The GitHub repository noahs438/hotDog contains a labelled image folder "hotDog" with 2 categories: hot dog, not hot dog. Examples follow, each with its label.

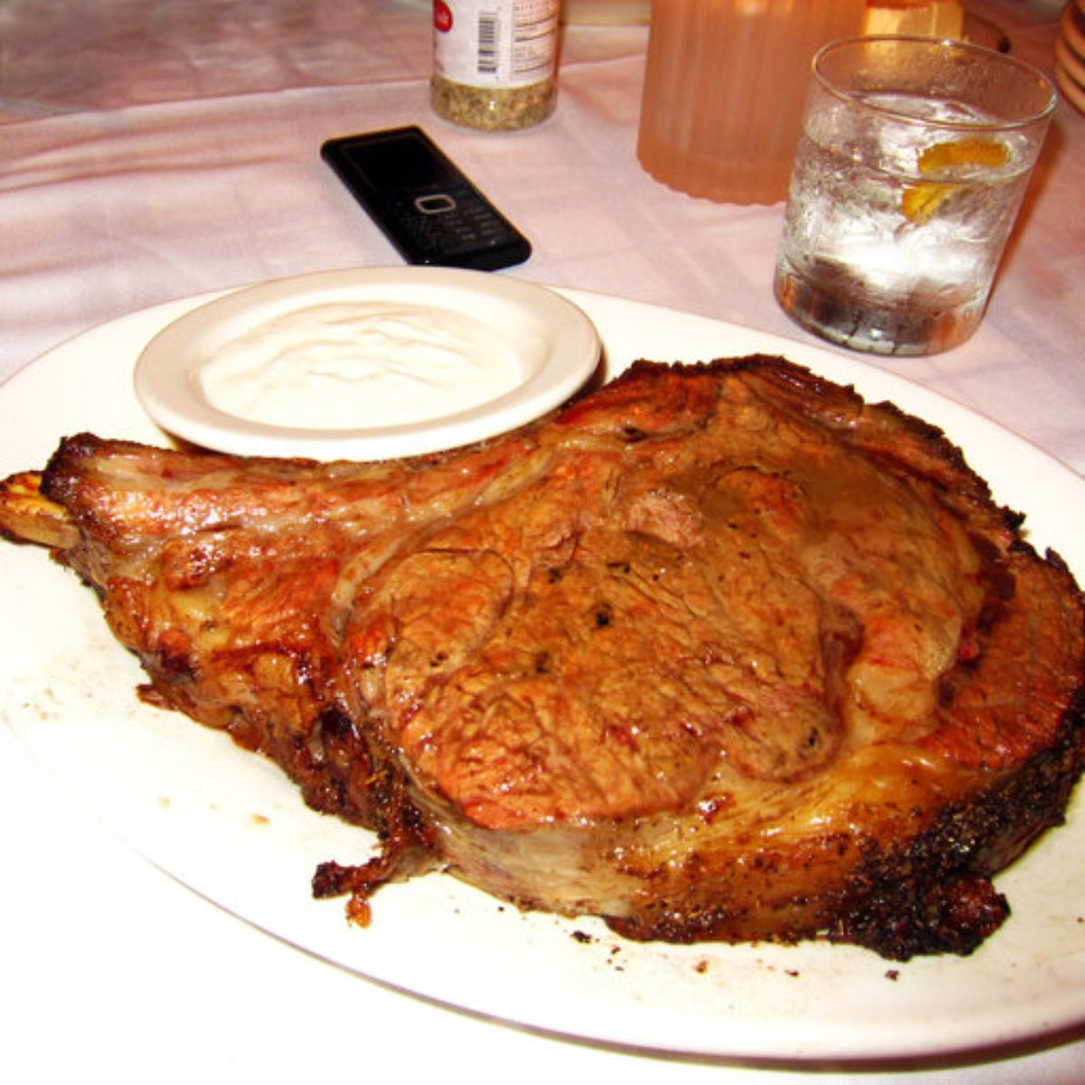
Label: not hot dog

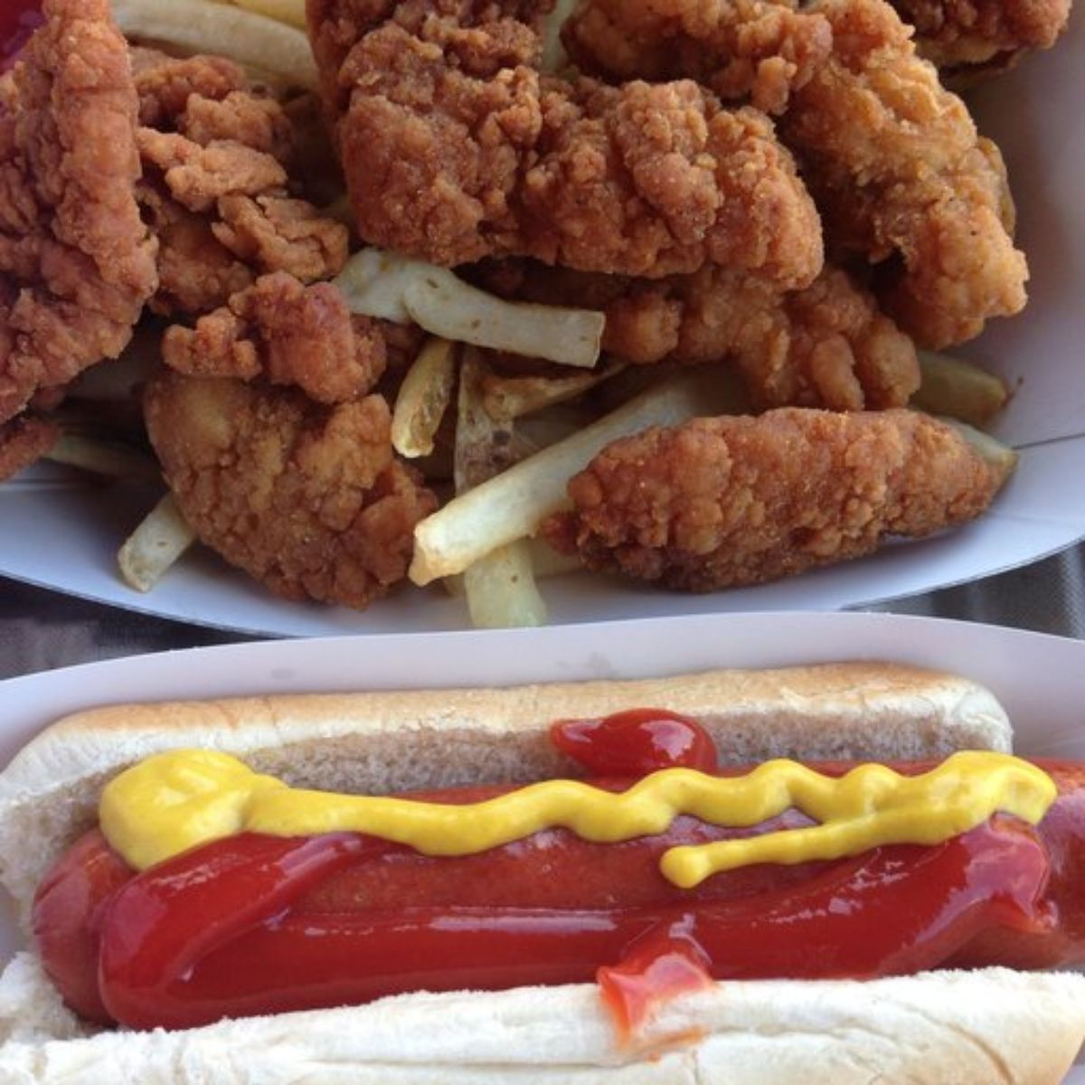
Label: hot dog

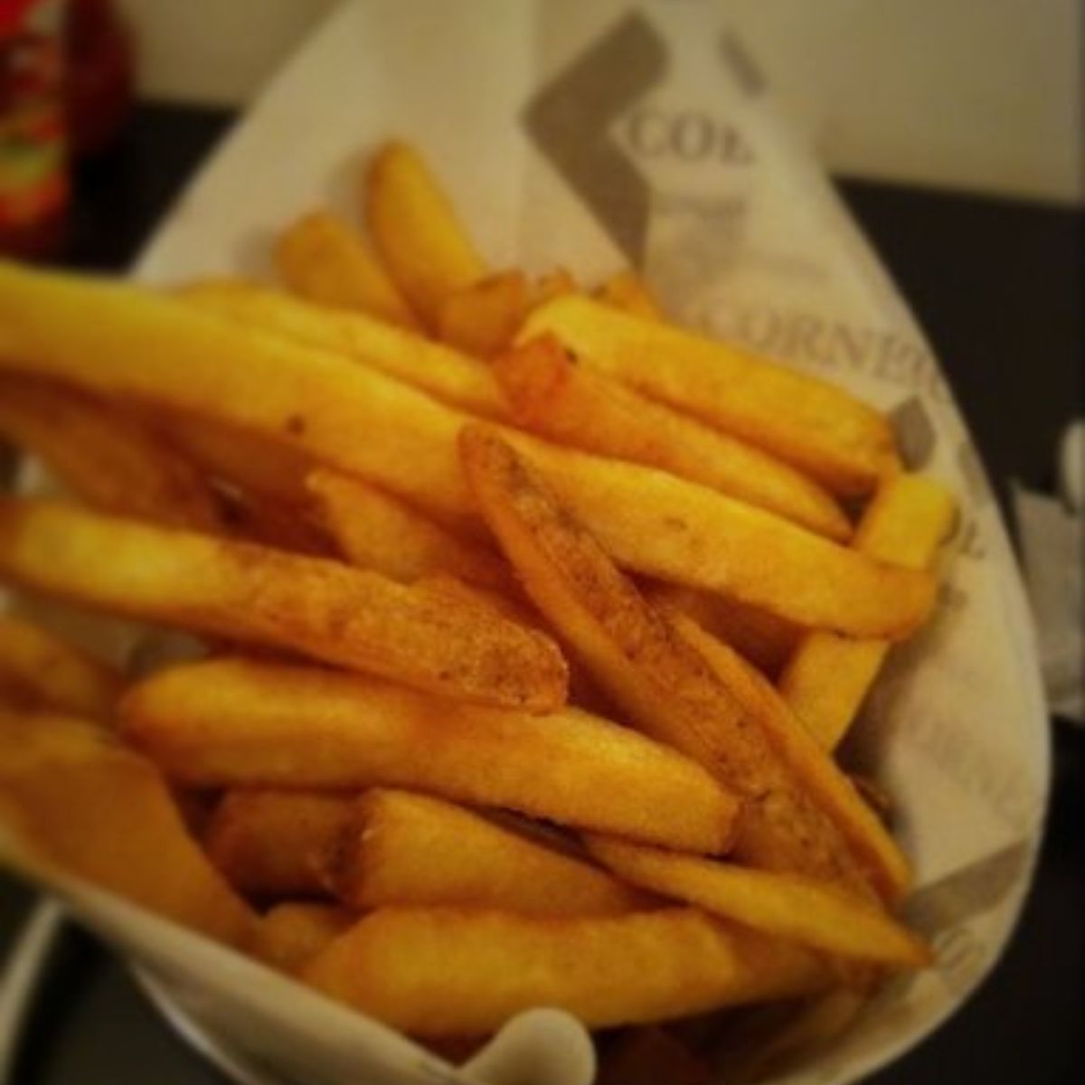
Label: not hot dog

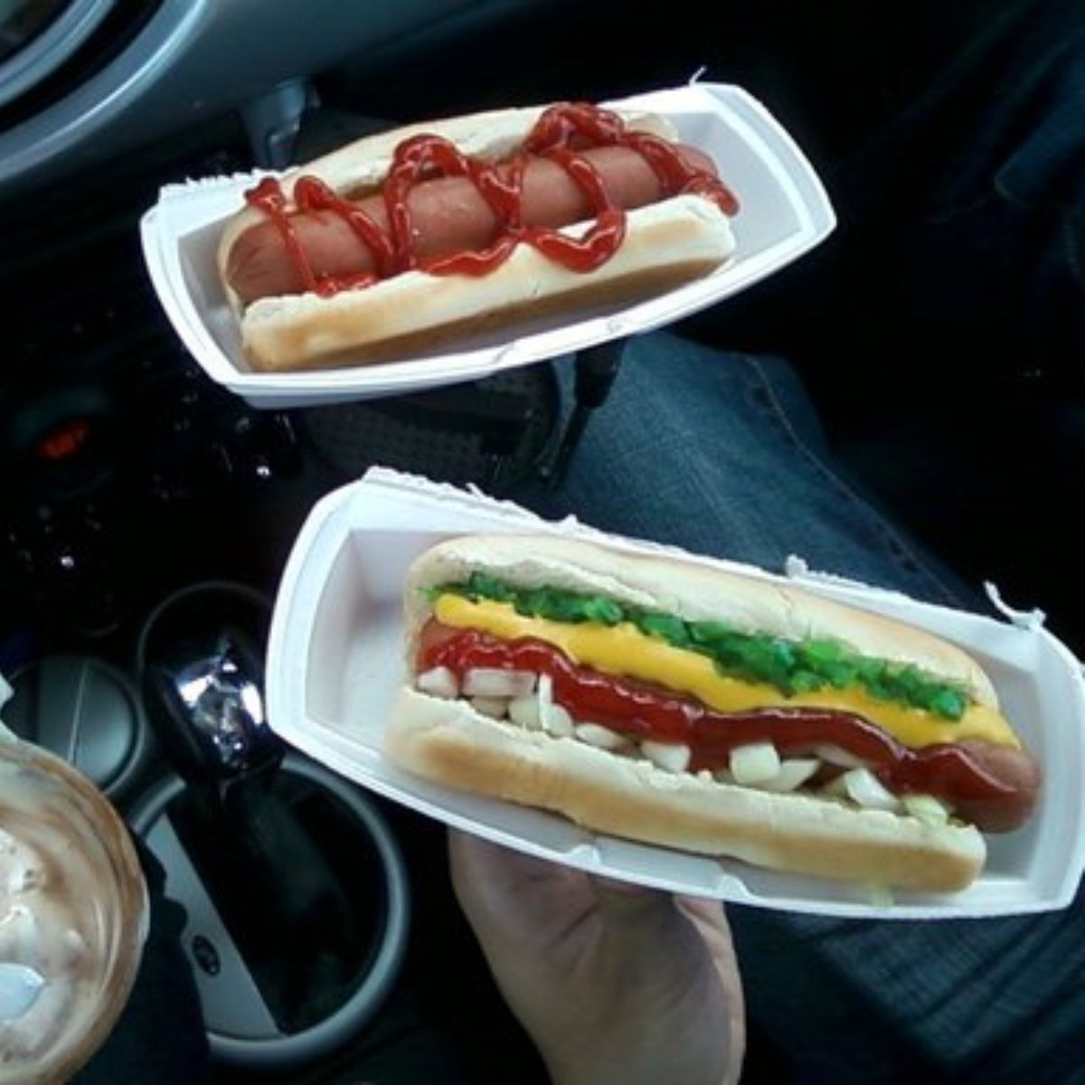
Label: hot dog

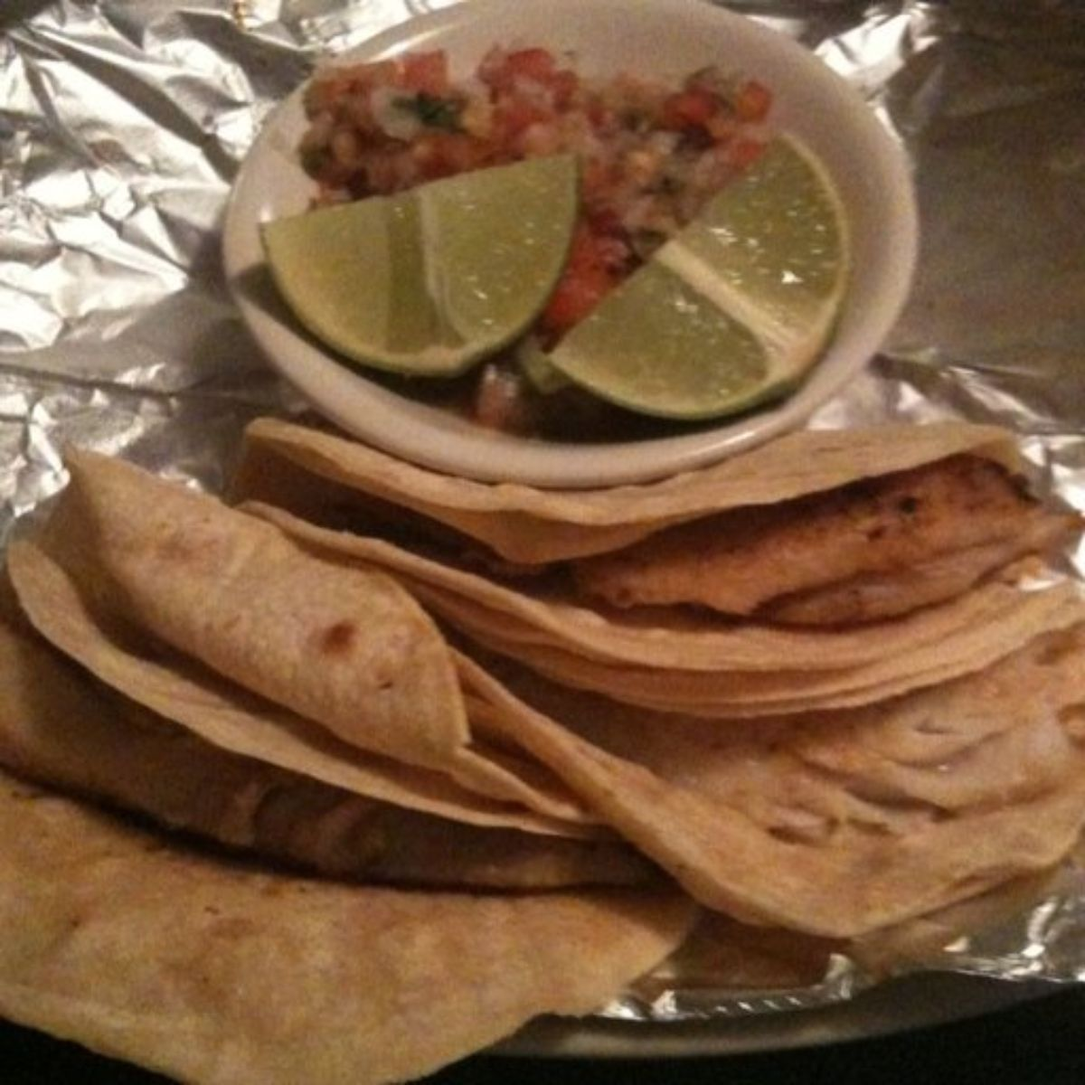
Label: not hot dog

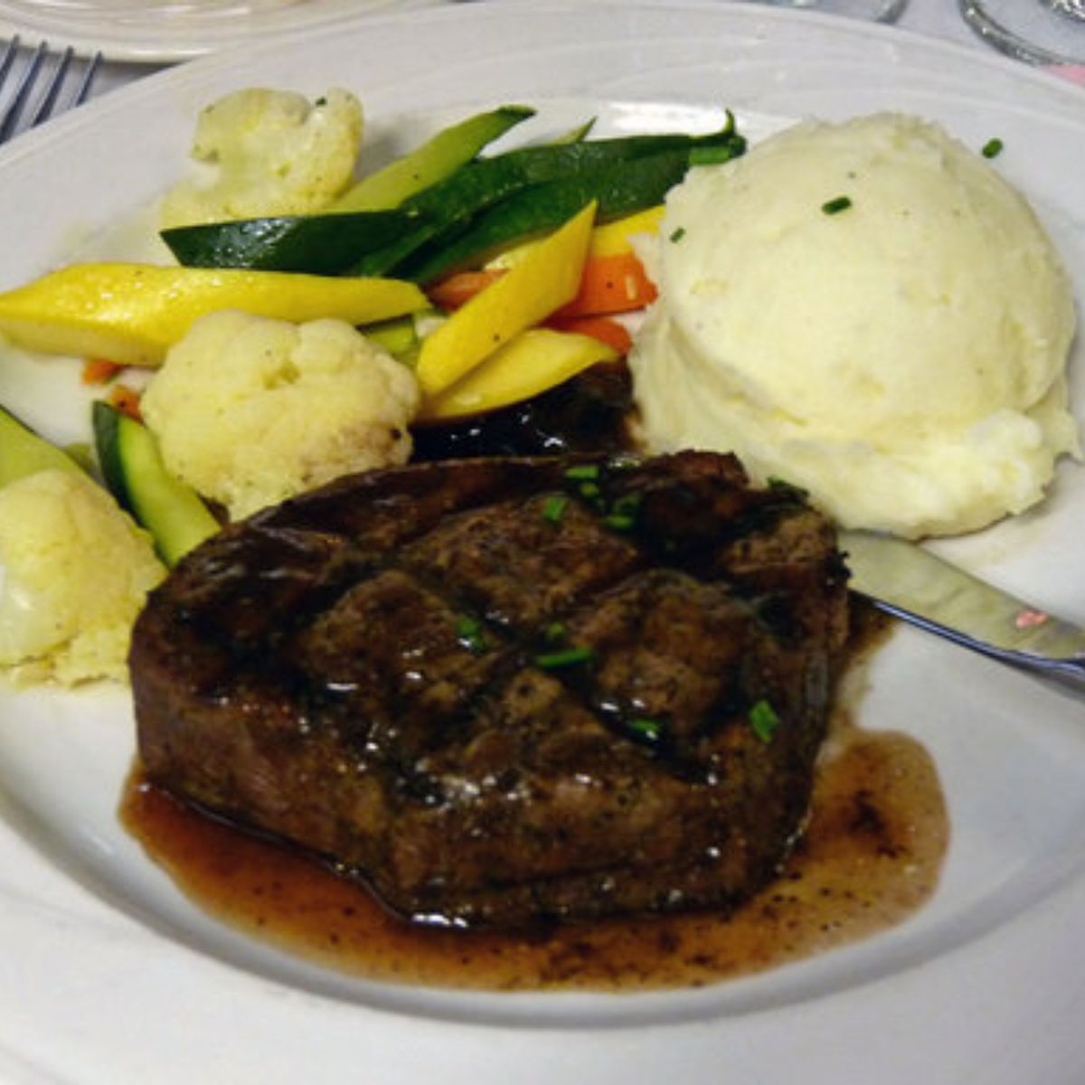
Label: not hot dog
